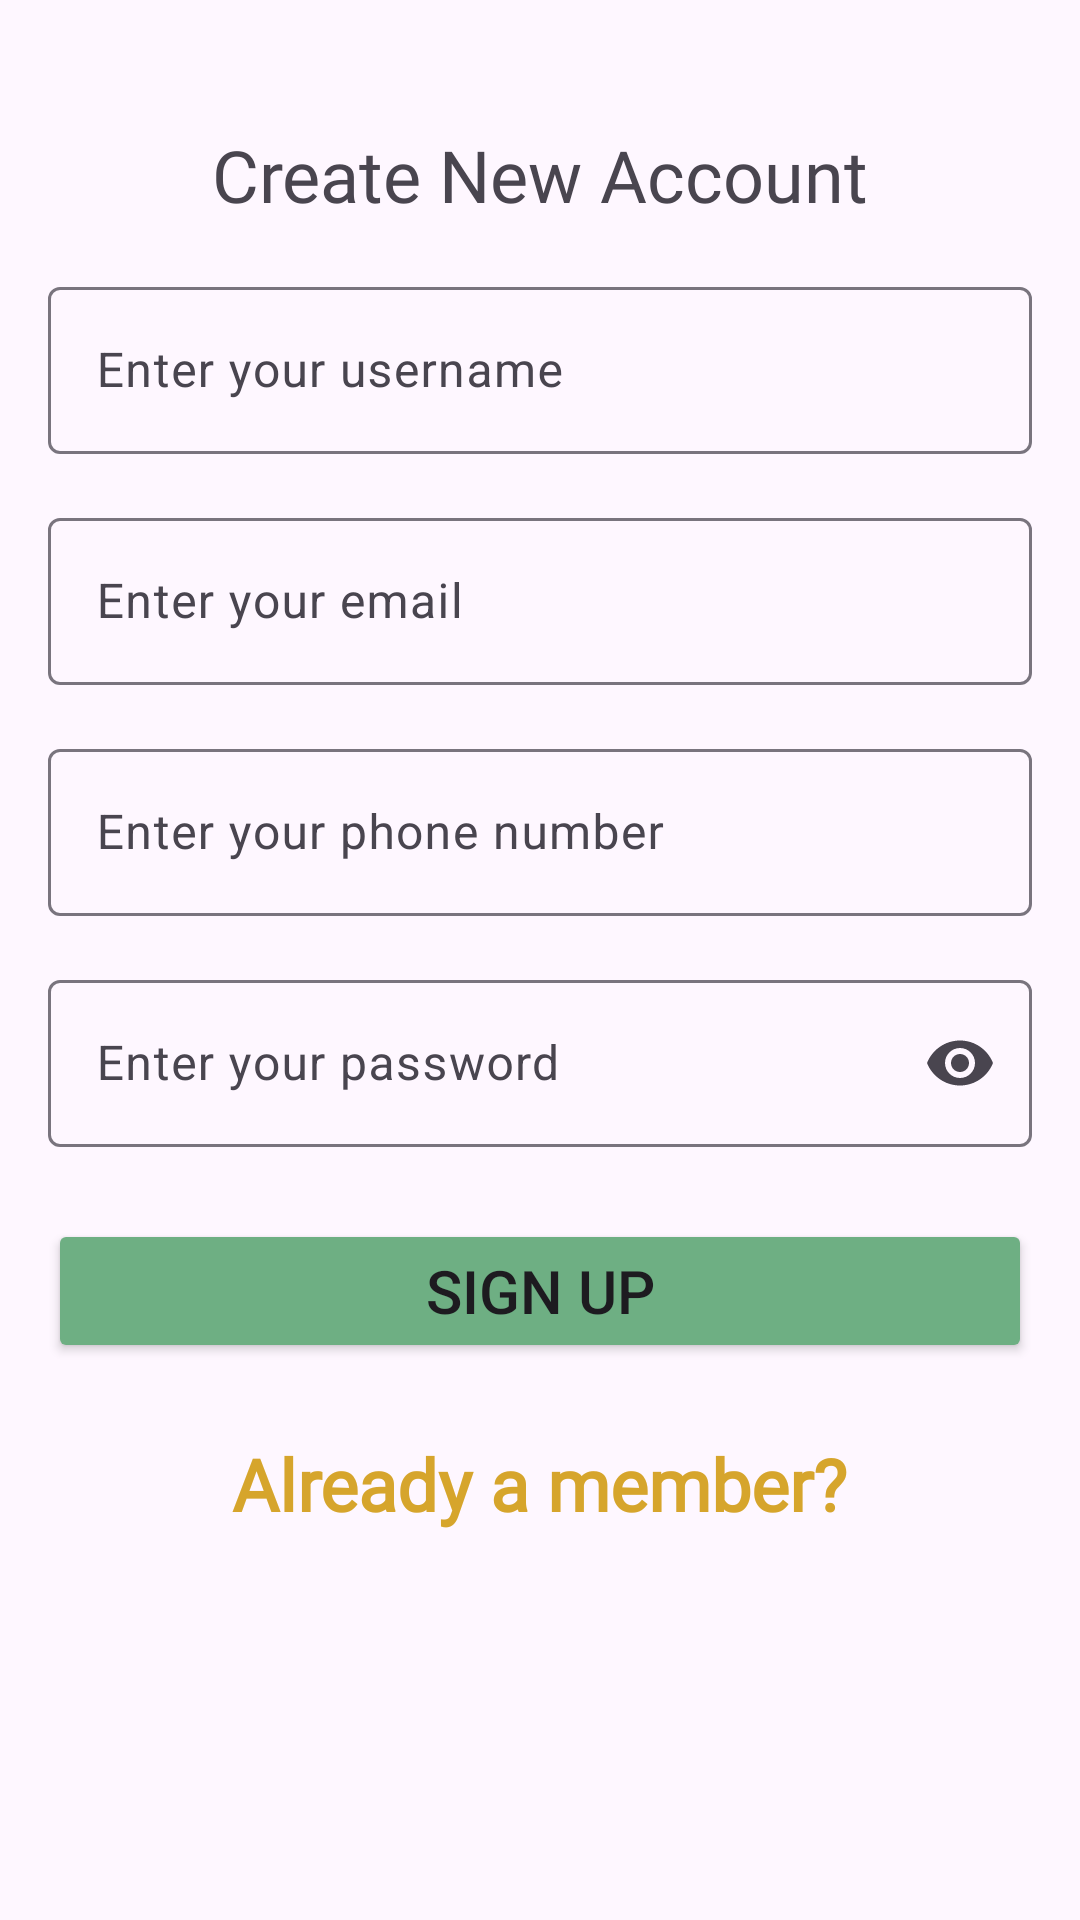

Layout XML and referenced resources for this Android screen:
<!-- AndroidManifest.xml: application theme Theme.Cycler -->
<!-- res/layout/activity_sign_up.xml -->
<?xml version="1.0" encoding="utf-8"?>
<androidx.constraintlayout.widget.ConstraintLayout xmlns:android="http://schemas.android.com/apk/res/android"
    xmlns:app="http://schemas.android.com/apk/res-auto"
    xmlns:tools="http://schemas.android.com/tools"
    android:id="@+id/main"
    android:layout_width="match_parent"
    android:layout_height="match_parent"
    tools:context=".SignUpActivity">

    <TextView
        android:id="@+id/textView12"
        android:layout_width="wrap_content"
        android:layout_height="wrap_content"
        android:layout_marginTop="42dp"
        android:fontFamily="@font/raleway_extrabold"
        android:text="@string/create_account_title"
        android:textSize="24sp"
        app:layout_constraintEnd_toEndOf="parent"
        app:layout_constraintStart_toStartOf="parent"
        app:layout_constraintTop_toTopOf="parent" />

    <ScrollView
        android:layout_width="0dp"
        android:layout_height="0dp"
        android:layout_marginTop="16dp"
        app:layout_constraintBottom_toBottomOf="parent"
        app:layout_constraintEnd_toEndOf="parent"
        app:layout_constraintStart_toStartOf="parent"
        app:layout_constraintTop_toBottomOf="@+id/textView12">

        <androidx.constraintlayout.widget.ConstraintLayout
            android:layout_width="match_parent"
            android:layout_height="wrap_content"
            android:orientation="vertical">

            <TextView
                android:id="@+id/signUpNavigationLink"
                android:layout_width="wrap_content"
                android:layout_height="wrap_content"
                android:layout_marginTop="24dp"
                android:fontFamily="@font/raleway_semibold"
                android:text="@string/already_have_an_account"
                android:textColor="@color/btn_gold"
                android:textSize="24sp"
                android:textStyle="bold"
                app:layout_constraintEnd_toEndOf="parent"
                app:layout_constraintStart_toStartOf="parent"
                app:layout_constraintTop_toBottomOf="@+id/signUpBtn" />

            <com.google.android.material.textfield.TextInputLayout
                android:id="@+id/textInputLayout8"
                android:layout_width="0dp"
                android:layout_height="wrap_content"
                android:layout_marginStart="16dp"
                android:layout_marginTop="16dp"
                android:layout_marginEnd="16dp"
                app:layout_constraintEnd_toEndOf="parent"
                app:layout_constraintStart_toStartOf="parent"
                app:layout_constraintTop_toBottomOf="@+id/textInputLayout7"
                app:endIconMode="password_toggle">

                <com.google.android.material.textfield.TextInputEditText
                    android:id="@+id/signUpPasswordEditText"
                    android:layout_width="match_parent"
                    android:layout_height="wrap_content"
                    android:hint="@string/enter_password"
                    android:inputType="textPassword" />
            </com.google.android.material.textfield.TextInputLayout>


            <com.google.android.material.textfield.TextInputLayout
                android:id="@+id/textInputLayout7"
                android:layout_width="0dp"
                android:layout_height="wrap_content"
                android:layout_marginStart="16dp"
                android:layout_marginTop="16dp"
                android:layout_marginEnd="16dp"
                app:layout_constraintEnd_toEndOf="parent"
                app:layout_constraintStart_toStartOf="parent"
                app:layout_constraintTop_toBottomOf="@+id/textInputLayout6">

                <com.google.android.material.textfield.TextInputEditText
                    android:id="@+id/signUpContactEditText"
                    android:layout_width="match_parent"
                    android:layout_height="wrap_content"
                    android:hint="@string/enter_phone"
                    android:inputType="number" />
            </com.google.android.material.textfield.TextInputLayout>

            <com.google.android.material.textfield.TextInputLayout
                android:id="@+id/textInputLayout5"
                android:layout_width="0dp"
                android:layout_height="wrap_content"
                android:layout_marginStart="16dp"
                android:layout_marginEnd="16dp"
                app:layout_constraintEnd_toEndOf="parent"
                app:layout_constraintStart_toStartOf="parent"
                app:layout_constraintTop_toTopOf="parent">

                <com.google.android.material.textfield.TextInputEditText
                    android:id="@+id/signupUsernameEditText"
                    android:layout_width="match_parent"
                    android:layout_height="wrap_content"
                    android:hint="@string/enter_username" />
            </com.google.android.material.textfield.TextInputLayout>


            <com.google.android.material.textfield.TextInputLayout
                android:id="@+id/textInputLayout6"
                android:layout_width="0dp"
                android:layout_height="wrap_content"
                android:layout_marginStart="16dp"
                android:layout_marginTop="16dp"
                android:layout_marginEnd="16dp"
                app:layout_constraintEnd_toEndOf="parent"
                app:layout_constraintStart_toStartOf="parent"
                app:layout_constraintTop_toBottomOf="@+id/textInputLayout5">

                <com.google.android.material.textfield.TextInputEditText
                    android:id="@+id/signupEmailEditText"
                    android:layout_width="match_parent"
                    android:layout_height="wrap_content"
                    android:hint="@string/enter_email" />
            </com.google.android.material.textfield.TextInputLayout>

            <Button
                android:id="@+id/signUpBtn"
                android:layout_width="0dp"
                android:layout_height="wrap_content"
                android:layout_marginStart="16dp"
                android:layout_marginTop="24dp"
                android:layout_marginEnd="16dp"
                android:backgroundTint="@color/main_green"
                android:text="@string/sign_up"
                android:textSize="20sp"
                app:layout_constraintEnd_toEndOf="parent"
                app:layout_constraintStart_toStartOf="parent"
                app:layout_constraintTop_toBottomOf="@+id/textInputLayout8" />
        </androidx.constraintlayout.widget.ConstraintLayout>
    </ScrollView>


</androidx.constraintlayout.widget.ConstraintLayout>
<!-- resources referenced by this layout -->
<resources>
  <color name="btn_gold">#D6A52C</color>
  <color name="main_green">#6EAF83</color>
  <string name="already_have_an_account">Already a member?</string>
  <string name="create_account_title">Create New Account</string>
  <string name="enter_email">Enter your email</string>
  <string name="enter_password">Enter your password</string>
  <string name="enter_phone">Enter your phone number</string>
  <string name="enter_username">Enter your username</string>
  <string name="sign_up">Sign Up</string>
  <style name="Theme.Cycler" parent="Base.Theme.Cycler" />
  <style name="Base.Theme.Cycler" parent="Theme.Material3.DayNight.NoActionBar">
          
          
      </style>
</resources>
